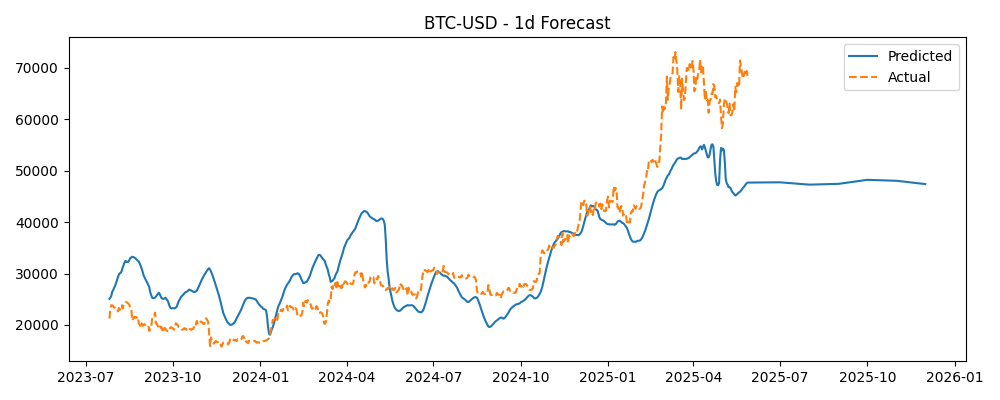

The data file committed next to this chart (first rows):
Timestamp, Actual, Predicted
2023-07-26, 21240, 25065
2023-07-27, 22931, 25304
2023-07-28, 23844, 25631
2023-07-29, 23805, 26459
2023-07-30, 23656, 26755
2023-07-31, 23337, 27238
2023-08-01, 23314, 27581
2023-08-02, 22978, 28133
2023-08-03, 22847, 28620
2023-08-04, 22631, 29259
2023-08-05, 23289, 29814
2023-08-06, 22961, 30046
2023-08-07, 23176, 30147
2023-08-08, 23809, 30510
2023-08-09, 23164, 31165
2023-08-10, 23948, 31677
2023-08-11, 23958, 32170
2023-08-12, 24403, 32454
2023-08-13, 24424, 32232
2023-08-14, 24319, 32284
2023-08-15, 24137, 32257
2023-08-16, 23883, 32617
2023-08-17, 23336, 33027
2023-08-18, 23213, 33101
2023-08-19, 20878, 33257
2023-08-20, 21166, 33208
2023-08-21, 21534, 33130
2023-08-22, 21399, 33020
2023-08-23, 21528, 32830
2023-08-24, 21395, 32653
2023-08-25, 21601, 32492
2023-08-26, 20260, 32308
2023-08-27, 20042, 31925
2023-08-28, 19617, 31480
2023-08-29, 20298, 30937
2023-08-30, 19797, 30350
2023-08-31, 20050, 29663
2023-09-01, 20127, 29250
2023-09-02, 19970, 28891
2023-09-03, 19832, 28542
2023-09-04, 19987, 28131
2023-09-05, 19812, 27751
2023-09-06, 18838, 27341
2023-09-07, 19290, 26336
2023-09-08, 19330, 25803
2023-09-09, 21381, 25298
2023-09-10, 21681, 25183
2023-09-11, 21769, 25243
2023-09-12, 22370, 25295
2023-09-13, 20297, 25500
2023-09-14, 20241, 25773
2023-09-15, 19701, 26039
2023-09-16, 19773, 26256
2023-09-17, 20128, 26017
2023-09-18, 19420, 25555
2023-09-19, 19544, 25204
2023-09-20, 18891, 25099
2023-09-21, 18547, 25070
2023-09-22, 19414, 25163
2023-09-23, 19298, 25289
... 620 more rows
